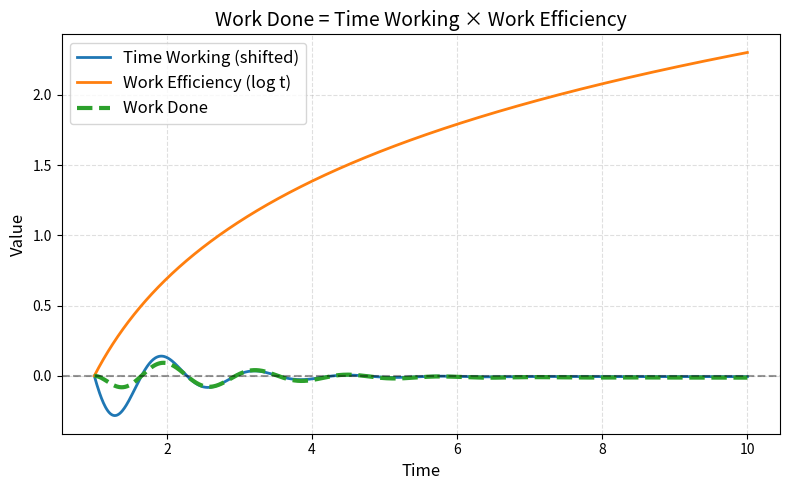

Reproduce this figure in Python.
import numpy as np
import matplotlib.pyplot as plt

# Parameters
omega0 = 5.0     # natural frequency
zeta = 0.2       # damping ratio

# Time domain (start from 1 to avoid log(0))
t = np.linspace(1, 10, 1000)

# Damped frequency
omega_d = omega0 * np.sqrt(1 - zeta**2)

# Original underdamped step response
f = 1 - np.exp(-zeta * omega0 * t) * (
    np.cos(omega_d * t) + (zeta / np.sqrt(1 - zeta**2)) * np.sin(omega_d * t)
)

# Shift so that f(t=1) = 0
time_working = f - f[0]

# Work efficiency
work_efficiency = np.log(t)

# Work done = time_working × work_efficiency
work_done = time_working * work_efficiency

# Plot
plt.figure(figsize=(8, 5))
plt.plot(t, time_working, label="Time Working (shifted)", linewidth=2)
plt.plot(t, work_efficiency, label="Work Efficiency (log t)", linewidth=2)
plt.plot(t, work_done, label="Work Done", linewidth=3, linestyle='--')

plt.title("Work Done = Time Working × Work Efficiency", fontsize=14)
plt.xlabel("Time", fontsize=12)
plt.ylabel("Value", fontsize=12)
plt.axhline(0, color='k', linestyle='--', alpha=0.4)
plt.grid(True, linestyle='--', alpha=0.4)
plt.legend(fontsize=12)
plt.tight_layout()
plt.show()
